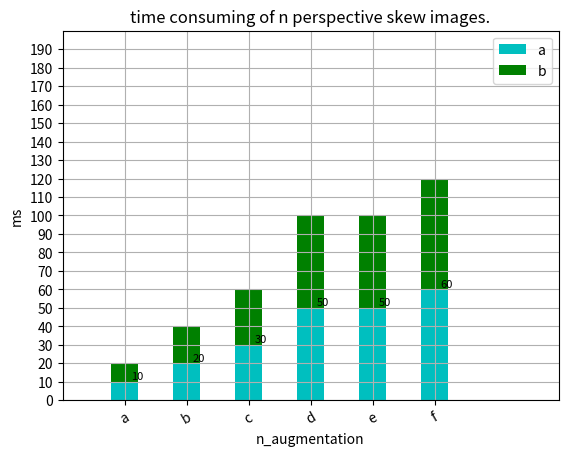

Write the Python code that produced this figure.
import matplotlib.pyplot as plt
import numpy as np 
import random



def func1():

    times = [10, 20, 30, 50, 50, 60]
    x = list(range(1, len(times)+1))

    fig, ax = plt.subplots()

    # plt.plot(list(range(0, len(times))), times, label=str(i))
    plt.bar(x, times, width=0.45, align='center', color='c')
    plt.bar(x, times, width=0.45, align='center', color='g', bottom=times)

    for a, b in zip(x, times):
        plt.text(a+0.2, b+0.1, str(int(b)), ha='center', va='bottom', fontsize=8) # horizontal / verhical alignment

    plt.title('time consuming of n perspective skew images.')
    plt.xlabel('n_augmentation')
    plt.ylabel('ms')
    
    plt.xticks(x, ['a', 'b', 'c', 'd', 'e', 'f'], rotation=30)
    plt.yticks(np.arange(0, 200, 10))
    # ax.set_yticks()

    plt.ylim([0, 200])
    plt.xlim([0, 8])
    # ax.set_xlim()

    plt.legend(['a', 'b'], loc='upper right', fontsize=10)

    plt.grid()
    plt.show()



if __name__ == '__main__':

    func1()